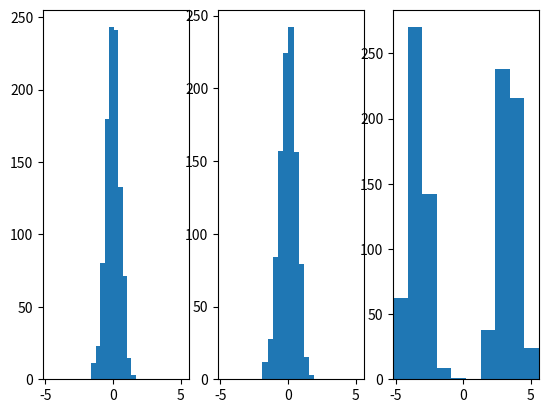

Here is the Python script that generated this plot:
import random
import numpy as np
import matplotlib.pyplot as plt

# Exercise 1
n = 100
num_sim = 1000
outcome = []

for i in range(num_sim):
    new_data = np.random.normal(0, 5, n)
    y_avg = np.mean(new_data)
    # [redacted]
    y_sd = np.sqrt(sum((new_data - y_avg)**2) / (n-1))
    y_se = y_sd / np.sqrt(n)
    stat = abs(y_avg / y_se)
    outcome.append(stat >= 1.96)

np.mean(outcome)
# Notice this is a t-distribution with n-1 degrees of freedom


# Exercise 2, is the median a better estimate than the avg for E(Y)
# When Y~Normal(0, 5^2)

def bad_est(x):
    if random.choice([True, False]):
        out = np.percentile(x, 75)
    else:
        out = np.percentile(x, 25)
    return out


n = 100
num_sim = 1000
outcome = np.empty((num_sim, 3))
true_mean = 0
for i in range(num_sim):
    new_data = np.random.normal(true_mean, 5, n)
    outcome[i, 0] = np.mean(new_data)
    outcome[i, 1] = np.percentile(new_data, 50)
    outcome[i, 2] = bad_est(new_data)

fig, axes = plt.subplots(1, 3)
for i in range(outcome.shape[1]):
    axes[i].hist(outcome[:, i])
    axes[i].set_xlim(np.min(outcome), np.max(outcome))
plt.show()

# Not recommended
np.abs(np.apply_along_axis(np.mean, 0, outcome) - true_mean)
# Better
np.apply_along_axis(lambda x: np.mean(np.power(x - true_mean, 2)), 0, outcome)
np.apply_along_axis(lambda x: np.mean(np.abs(x - true_mean)), 0, outcome)
